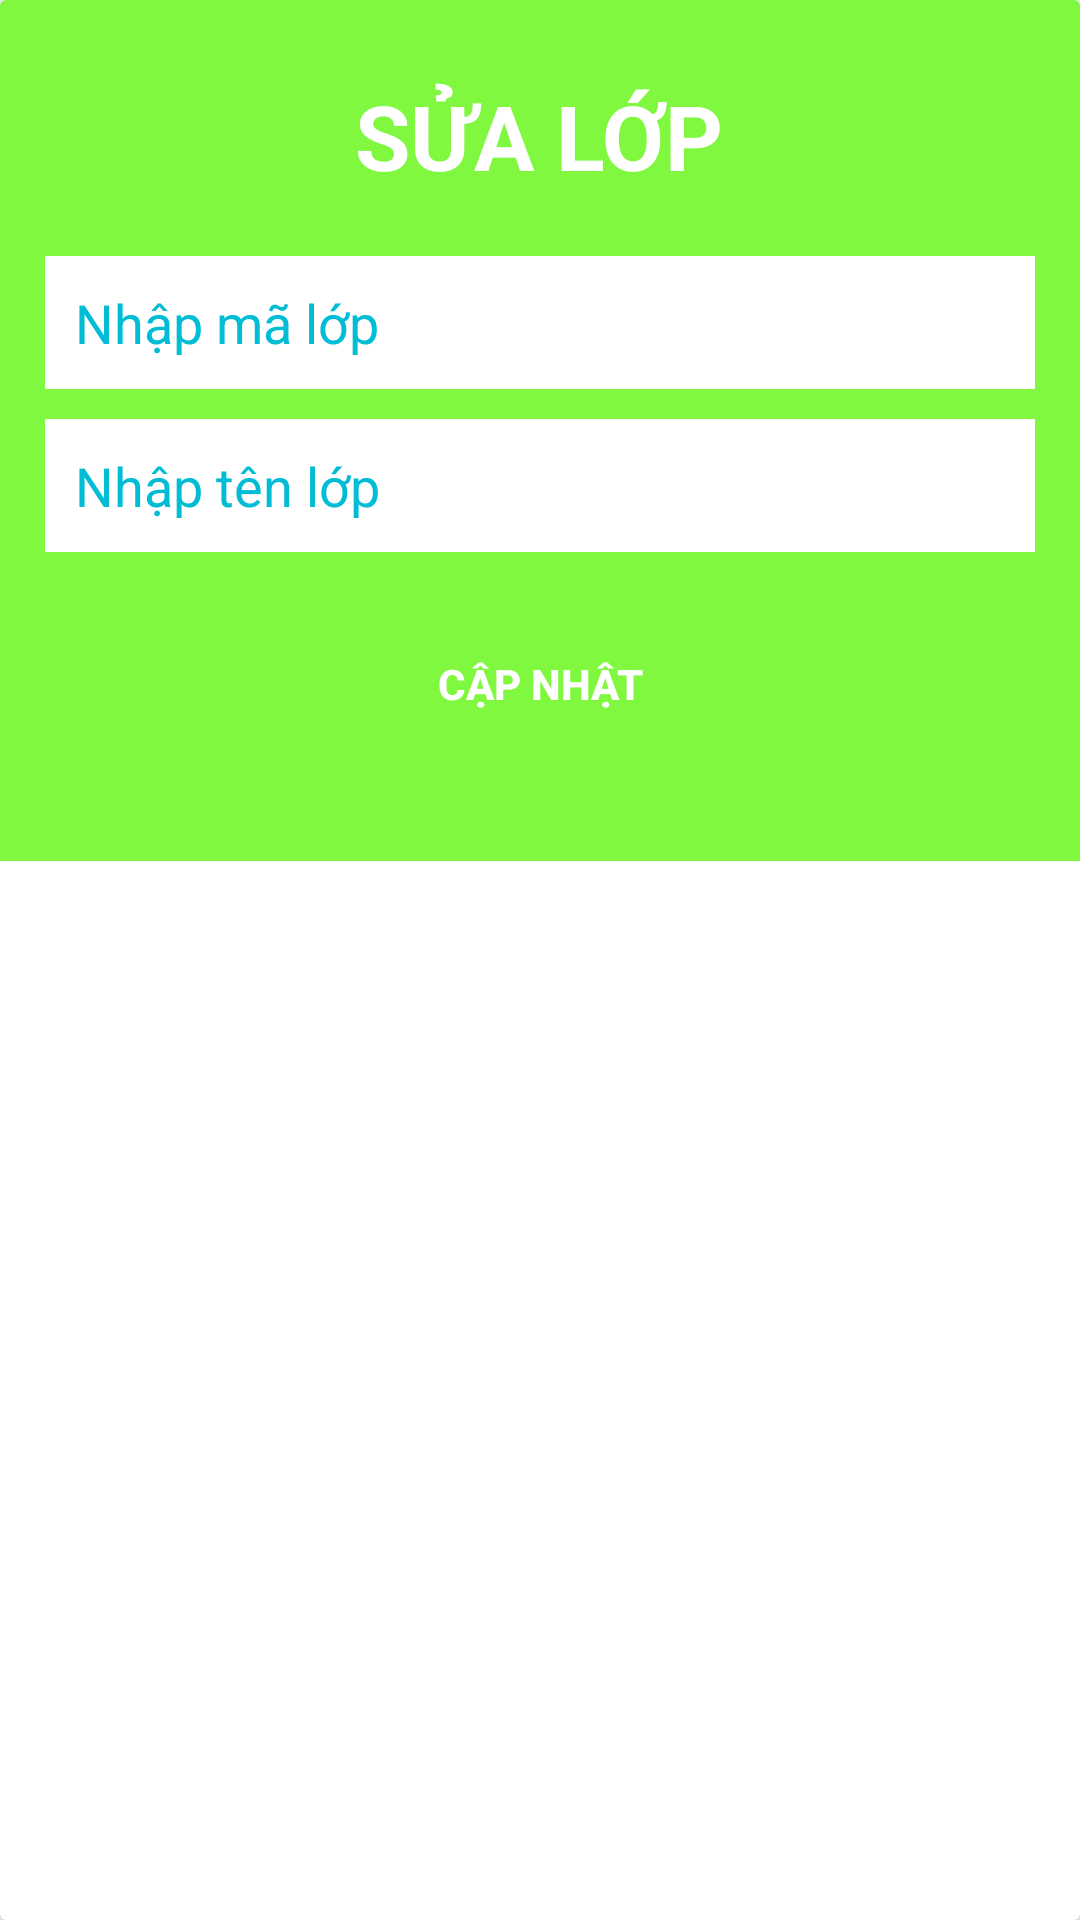

The Android layout XML behind this screen, and the referenced resources:
<!-- AndroidManifest.xml: application theme Theme.Btl_qlsv -->
<!-- res/layout/edit_lop.xml -->
<?xml version="1.0" encoding="utf-8"?>
<androidx.cardview.widget.CardView xmlns:android="http://schemas.android.com/apk/res/android"
    xmlns:app="http://schemas.android.com/apk/res-auto"
    xmlns:tools="http://schemas.android.com/tools"
    android:id="@+id/linearLayoutSuaLop"
    android:layout_width="match_parent"
    android:layout_height="wrap_content"
    android:background="#80F840"
    android:gravity="center"
    android:padding="10dp"
    app:cardElevation="7dp"
    tools:context=".ThemLopActivity">


    <LinearLayout
        android:layout_width="match_parent"
        android:layout_height="wrap_content"
        android:background="#80F840"
        android:orientation="vertical"
        android:padding="5dp"
        android:scrollHorizontally="true">

        <TextView
            android:layout_width="wrap_content"
            android:layout_height="wrap_content"
            android:layout_gravity="center_horizontal"
            android:layout_marginTop="20dp"
            android:scrollHorizontally="true"
            android:text="SỬA LỚP"
            android:textColor="#FFFFFF"
            android:textSize="30dp"
            android:textStyle="bold" />

        <EditText
            android:id="@+id/edteditMaLop"
            android:layout_width="match_parent"
            android:layout_height="wrap_content"
            android:layout_marginLeft="10dp"
            android:layout_marginTop="20dp"
            android:layout_marginRight="10dp"
            android:layout_marginBottom="10dp"
            android:background="#FFFFFF"
            android:ems="10"
            android:hint="Nhập mã lớp"
            android:inputType="textPersonName"
            android:padding="10dp"
            android:textColorHint="#00BCD4" />

        <EditText
            android:id="@+id/edteditTenLop"
            android:layout_width="match_parent"
            android:layout_height="wrap_content"
            android:layout_marginLeft="10dp"
            android:layout_marginRight="10dp"
            android:background="#FFFFFF"
            android:ems="10"
            android:hint="Nhập tên lớp"
            android:inputType="textPersonName"
            android:padding="10dp"
            android:textColorHint="#00BCD4" />

        <LinearLayout
            android:layout_width="match_parent"
            android:layout_height="wrap_content"
            android:layout_marginLeft="10dp"
            android:layout_marginTop="20dp"
            android:layout_marginRight="10dp"
            android:layout_marginBottom="30dp"
            android:orientation="vertical"
            android:weightSum="2">
            >

            <Button
                android:id="@+id/btnCapNhat"
                android:layout_width="wrap_content"
                android:layout_height="match_parent"
                android:layout_gravity="center"
                android:layout_weight="1"
                android:background="@drawable/bt_ui_intro"
                android:text="CẬP NHẬT"
                android:textColor="#FFFFFF"
                android:textStyle="bold" />


        </LinearLayout>
    </LinearLayout>
</androidx.cardview.widget.CardView>
<!-- resources referenced by this layout -->
<resources>
  <style name="Theme.Btl_qlsv" parent="Theme.MaterialComponents.DayNight.DarkActionBar">
          
          <item name="colorPrimary">@color/purple_500</item>
          <item name="colorPrimaryVariant">@color/purple_700</item>
          <item name="colorOnPrimary">@color/white</item>
          
          <item name="colorSecondary">@color/teal_200</item>
          <item name="colorSecondaryVariant">@color/teal_700</item>
          <item name="colorOnSecondary">@color/black</item>
          
          <item name="android:statusBarColor">?attr/colorPrimaryVariant</item>
          
      </style>
  <color name="purple_500">#FF6200EE</color>
  <color name="purple_700">#FF3700B3</color>
  <color name="white">#FFFFFF</color>
  <color name="teal_200">#FF03DAC5</color>
  <color name="teal_700">#FF018786</color>
  <color name="black">#FF000000</color>
</resources>
